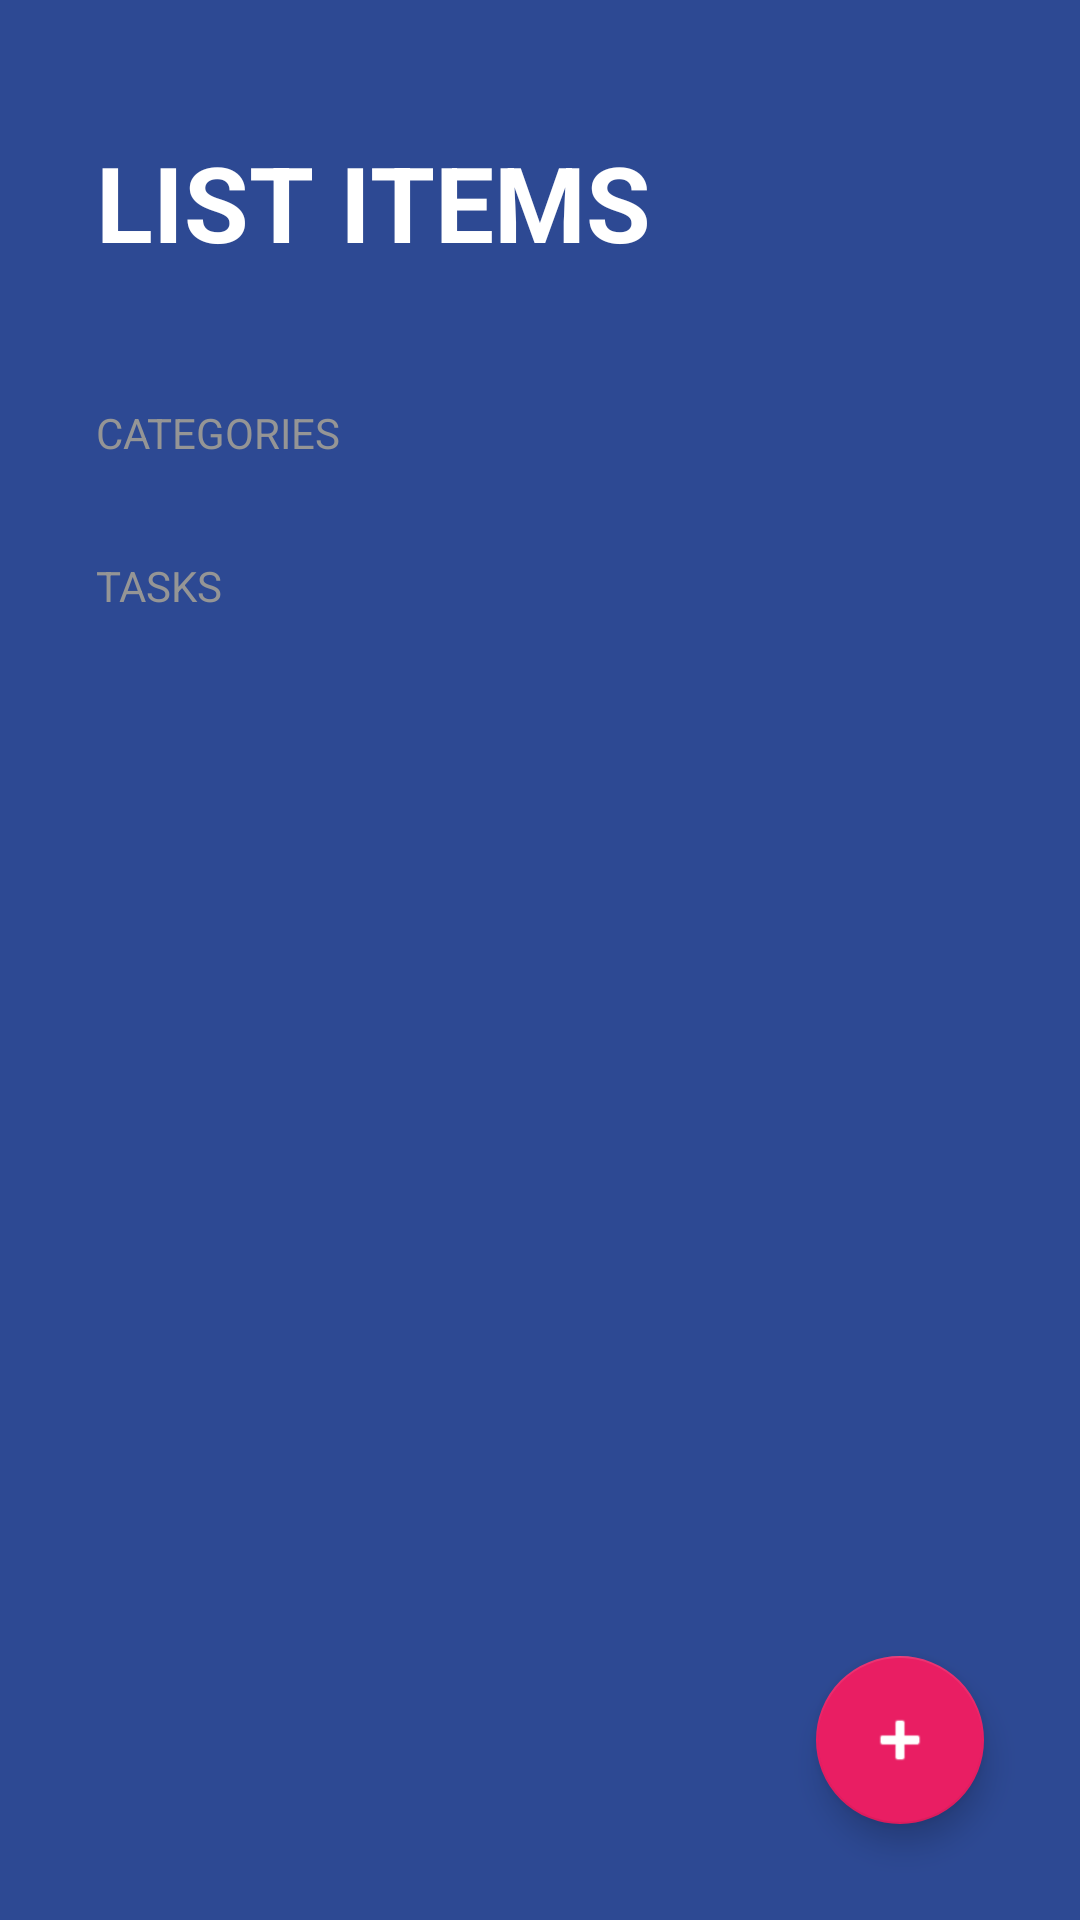

This screen was rendered from an Android layout file. Write that file and the resources it references.
<!-- AndroidManifest.xml: activity theme Theme.ToDoApp -->
<!-- res/layout/activity_to_do.xml -->
<?xml version="1.0" encoding="utf-8"?>
<FrameLayout xmlns:android="http://schemas.android.com/apk/res/android"
    xmlns:app="http://schemas.android.com/apk/res-auto"
    xmlns:tools="http://schemas.android.com/tools"
    android:layout_width="match_parent"
    android:layout_height="match_parent">

    <LinearLayout
        android:id="@+id/main"
        android:layout_width="match_parent"
        android:layout_height="match_parent"
        android:background="@color/todo_background_todo_app"
        android:orientation="vertical"
        tools:context=".todoapp.ToDoActivity">

        <TextView
            android:layout_width="wrap_content"
            android:layout_height="wrap_content"
            android:layout_marginHorizontal="32dp"
            android:layout_marginVertical="44dp"
            android:text="@string/list_items"
            android:textAllCaps="true"
            android:textColor="@color/white"
            android:textSize="35sp"
            android:textStyle="bold" />

        <TextView
            style="@style/TodoSubtitle"
            android:layout_width="wrap_content"
            android:layout_height="wrap_content"
            android:text="@string/todo_categories" />

        <androidx.recyclerview.widget.RecyclerView
            android:id="@+id/rvCategories"
            android:layout_width="match_parent"
            android:layout_height="wrap_content" />

        <TextView
            style="@style/TodoSubtitle"
            android:layout_width="wrap_content"
            android:layout_height="wrap_content"
            android:layout_marginTop="32dp"
            android:text="@string/todo_tasks" />

        <androidx.recyclerview.widget.RecyclerView
            android:id="@+id/rvTask"
            android:layout_width="match_parent"
            android:layout_height="wrap_content"
            android:layout_marginHorizontal="32dp"
            android:layout_marginTop="16dp" />

    </LinearLayout>

    <com.google.android.material.floatingactionbutton.FloatingActionButton
        android:id="@+id/fabAddTask"
        android:layout_width="wrap_content"
        android:layout_height="wrap_content"
        android:layout_margin="32dp"
        android:src="@android:drawable/ic_input_add"
        app:backgroundTint="@color/todo_accent"
        app:fabSize="normal"
        android:layout_gravity="end|bottom"
        app:tint="@color/white" />

</FrameLayout>
<!-- resources referenced by this layout -->
<resources>
  <color name="todo_accent">#E91E63</color>
  <color name="todo_background_todo_app">#FF2D4993</color>
  <color name="white">#FFFFFFFF</color>
  <string name="list_items">List Items</string>
  <string name="todo_categories">Categories</string>
  <string name="todo_tasks">Tasks</string>
  <style name="TodoSubtitle">
          <item name="textAllCaps">true</item>
          <item name="android:textColor">@color/todo_subtitle_text</item>
          <item name="android:layout_marginHorizontal">32dp</item>
      </style>
  <style name="Theme.ToDoApp" parent="Theme.MaterialComponents.DayNight.NoActionBar">
          
          <item name="colorPrimary">@color/purple_500</item>
          <item name="colorPrimaryVariant">@color/purple_700</item>
          <item name="colorOnPrimary">@color/white</item>
          
          <item name="colorSecondary">@color/teal_200</item>
          <item name="colorSecondaryVariant">@color/teal_700</item>
          <item name="colorOnSecondary">@color/black</item>
          
          <item name="android:statusBarColor">?attr/colorPrimaryVariant</item>
          
      </style>
  <color name="todo_subtitle_text">#959595</color>
  <color name="purple_500">#FF6200EE</color>
  <color name="purple_700">#FF3700B3</color>
  <color name="teal_200">#FF03DAC5</color>
  <color name="teal_700">#FF018786</color>
  <color name="black">#FF000000</color>
</resources>
